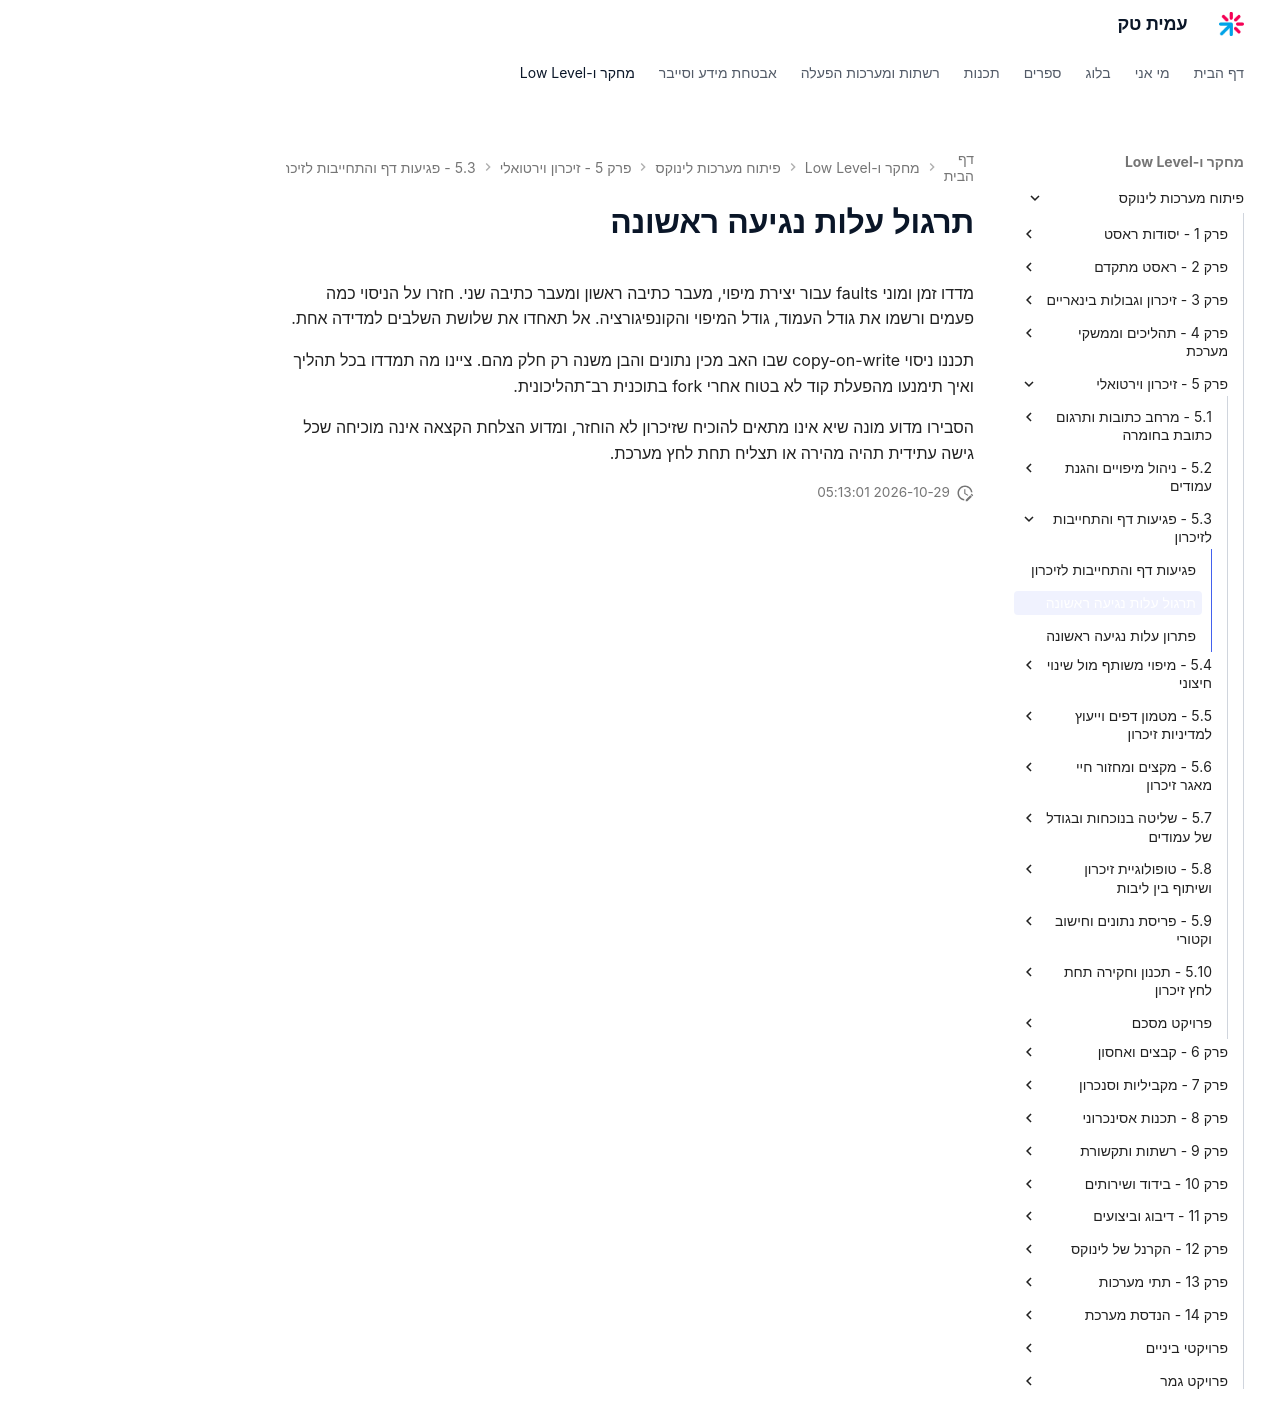

repository: AmitPinchasi/amittech · page: פיתוח-מערכות-לינוקס/5 - זיכרון וירטואלי/5.3 - פגיעות דף והתחייבות לזיכרון/5.3 - פגיעות דף והתחייבות לזיכרון - תרגול/index.html · generator: mkdocs

# תרגול עלות נגיעה ראשונה

מדדו זמן ומוני faults עבור יצירת מיפוי, מעבר כתיבה ראשון ומעבר כתיבה שני. חזרו על הניסוי כמה פעמים ורשמו את גודל העמוד, גודל המיפוי והקונפיגורציה. אל תאחדו את שלושת השלבים למדידה אחת.

תכננו ניסוי copy-on-write שבו האב מכין נתונים והבן משנה רק חלק מהם. ציינו מה תמדדו בכל תהליך ואיך תימנעו מהפעלת קוד לא בטוח אחרי fork בתוכנית רב־תהליכונית.

הסבירו מדוע מונה שיא אינו מתאים להוכיח שזיכרון לא הוחזר, ומדוע הצלחת הקצאה אינה מוכיחה שכל גישה עתידית תהיה מהירה או תצליח תחת לחץ מערכת.
